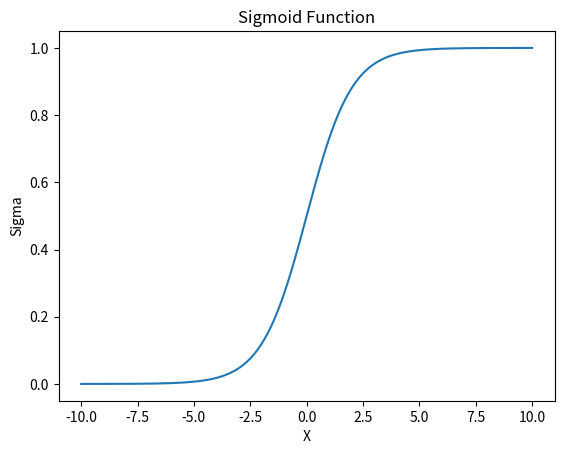

The matplotlib source for this figure:
import math
import matplotlib.pyplot as plt
import numpy as np

def sigmoid(x):
    ans = ((math.e)**x)/((math.e)**x+ 1)
    return ans

x = np.linspace(-10,10,1000)

y = []

for i in x:
    y.append(sigmoid(i))

plt.plot(x,y)
plt.xlabel("X")
plt.ylabel("Sigma")
plt.title("Sigmoid Function")
plt.show()

print("In classification problems, the sigmoid function is used to predict the probability of given variable. As the sigmoid function is bound between 0 to 1, it is widely used logistic function.")

